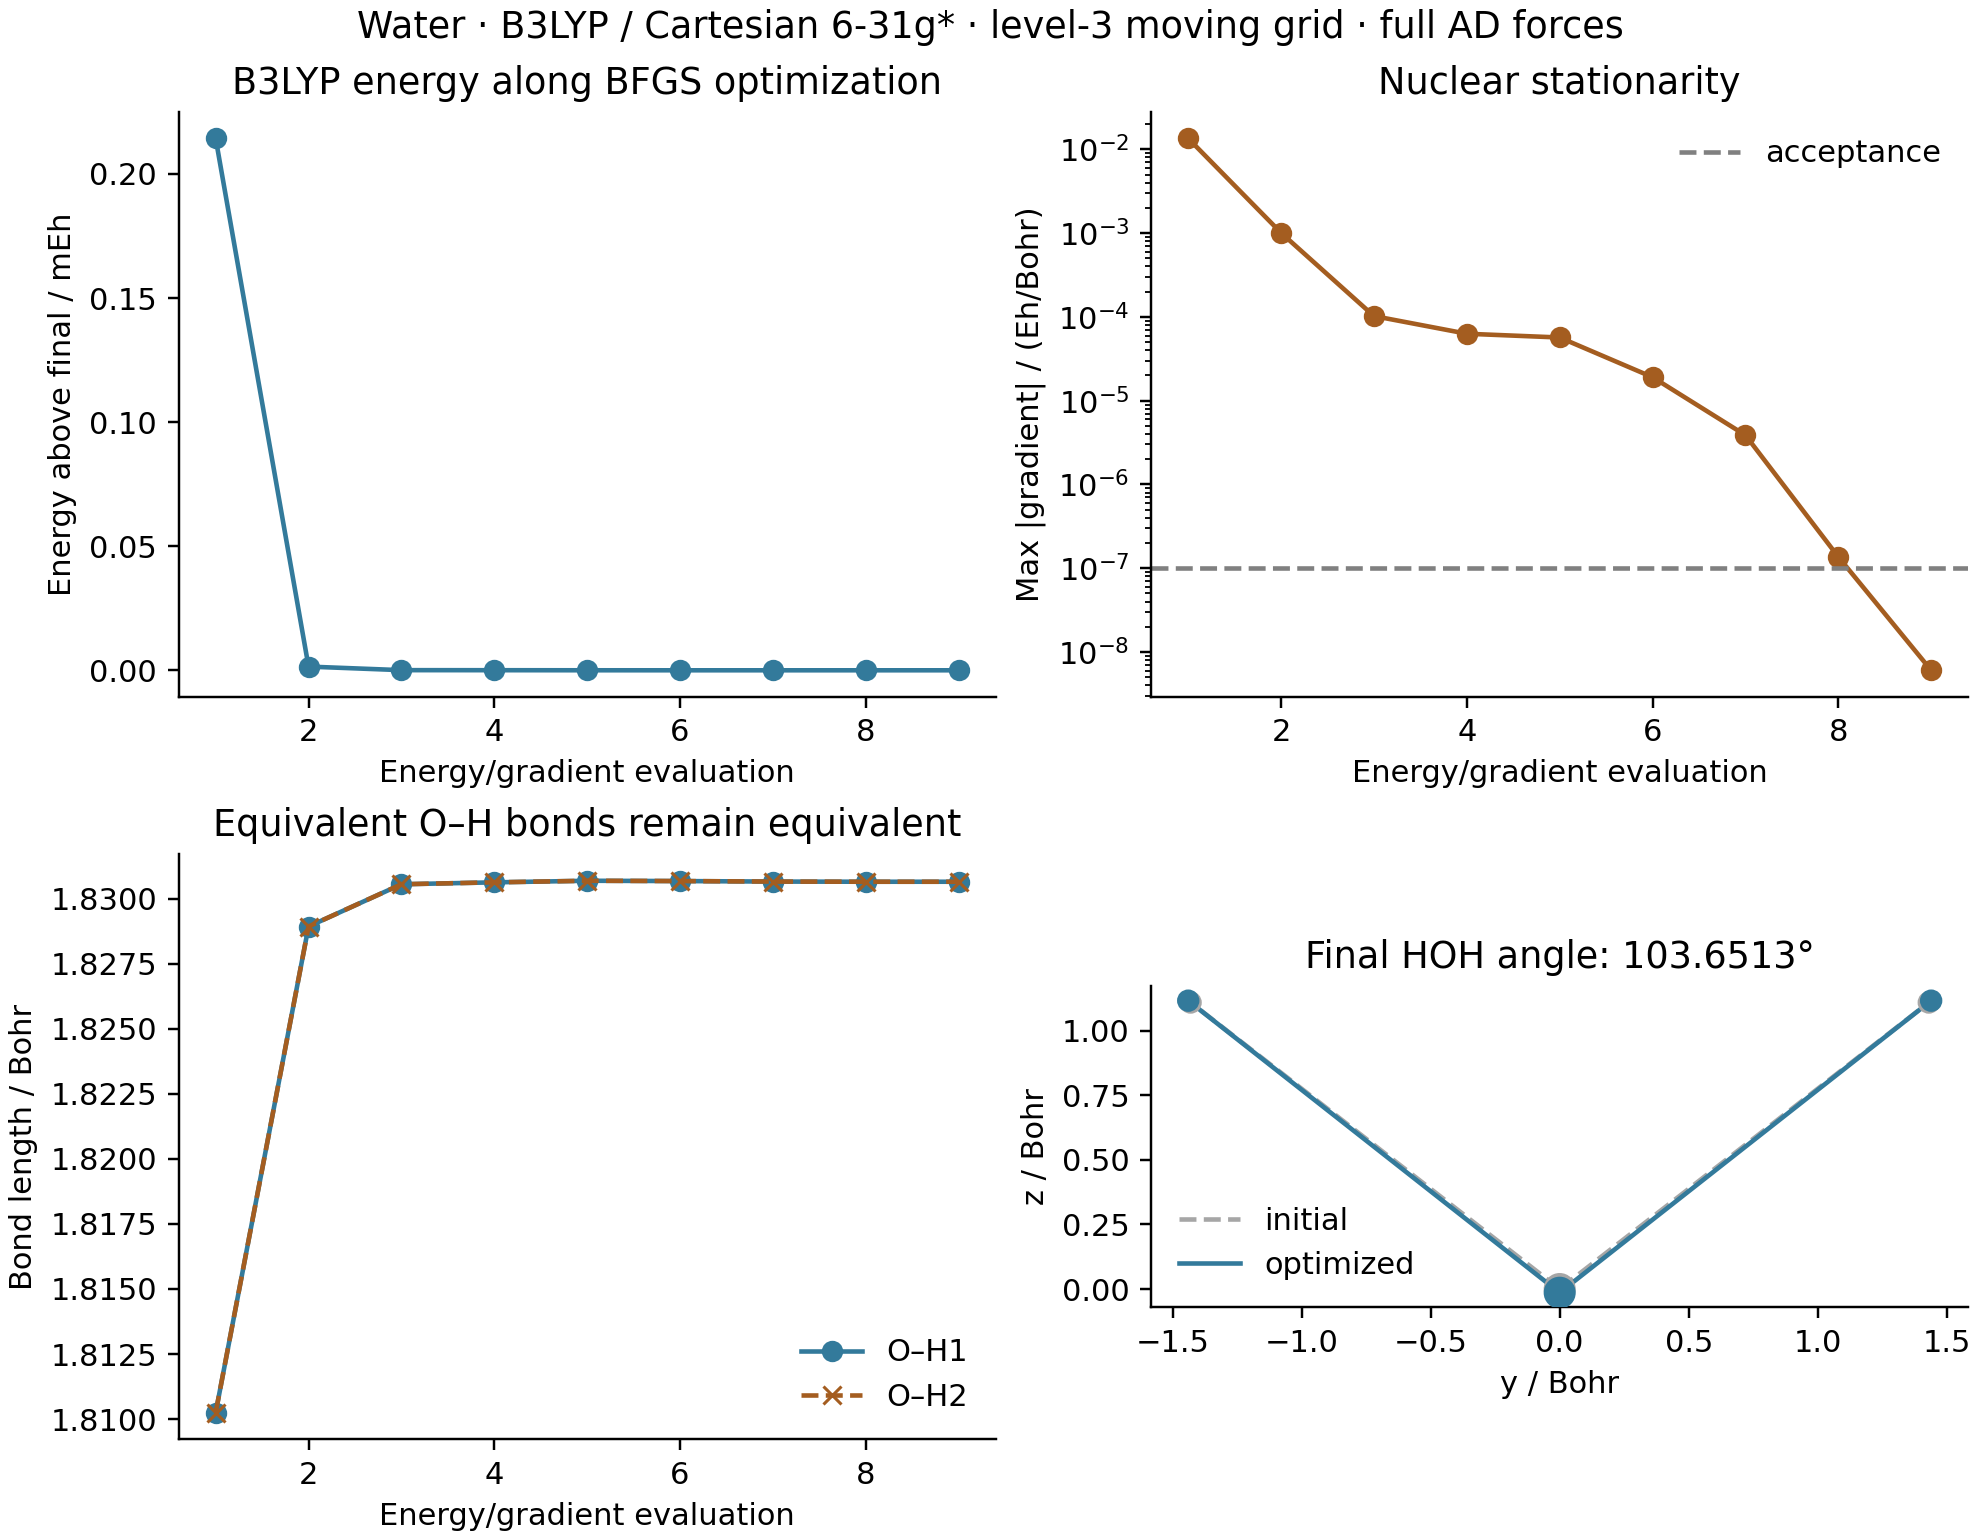

The file beside this chart, header and first rows:
evaluation, energy_hartree, max_gradient_hartree_per_bohr
1.000000000000000000e+00, -7.640873955109314863e+01, 1.351017824284290840e-02
2.000000000000000000e+00, -7.640895235703666799e+01, 1.007734005955622427e-03
3.000000000000000000e+00, -7.640895378842726871e+01, 1.023757539146704200e-04
4.000000000000000000e+00, -7.640895380856431984e+01, 6.298098166261211633e-05
5.000000000000000000e+00, -7.640895383678179087e+01, 5.680594790454930289e-05
6.000000000000000000e+00, -7.640895384475476249e+01, 1.907344983024631286e-05
7.000000000000000000e+00, -7.640895384513301281e+01, 3.874857261045527836e-06
8.000000000000000000e+00, -7.640895384515651756e+01, 1.368603613638813392e-07
9.000000000000000000e+00, -7.640895384515667388e+01, 6.050455141924381176e-09
